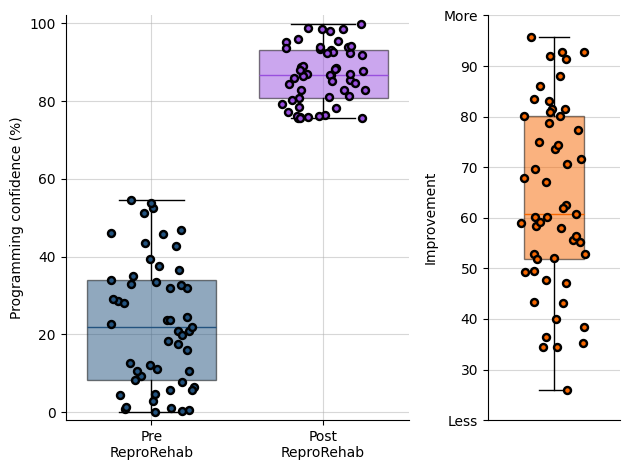

Here is the Python script that generated this plot:

# import libraries
import matplotlib.pyplot as plt
import numpy as np

import matplotlib as mpl

# Specificy plot parameters
mpl.rcParams.update(
    {"font.size": 20, "text.color": "white", "font.family": "Times New Roman"}
)
plt.style.use("default")

# Generate Data
numb_data_points = 53
pre = np.random.uniform(low=0, high=55, size=numb_data_points)
post = np.random.uniform(low=75, high=100, size=numb_data_points)
data = [pre, post]
post_minus_pre_diff = [post - pre]

data_labels = [
    "Pre\nReproRehab",
    "Post\nReproRehab",
]

color_codes = [[0.1373, 0.3255, 0.4980], [0.5961, 0.3098, 0.8706]]  # Pre, Post
diff_color = [[0.9686, 0.4039, 0]]

# Create Figure
fig = plt.figure()
shapeRowVal = 1
shapeColVal = 3

ax_pre_post = plt.subplot2grid(shape=(shapeRowVal, shapeColVal), loc=(0, 0), colspan=2)
ax_diff = plt.subplot2grid(shape=(shapeRowVal, shapeColVal), loc=(0, 2), colspan=2)


# Create box plots
box_plot_width = 0.75
box_plot_width_diff = 0.45

b_plot_diff = ax_diff.boxplot(
    x=post_minus_pre_diff,
    widths=box_plot_width_diff,
    patch_artist=True,
)

b_plot_post_pre = ax_pre_post.boxplot(
    x=data,
    labels=data_labels,
    widths=box_plot_width,
    patch_artist=True,
)


# Adjust boxplot colors
def configure_box_plot_style(box_plot, face_colors):
    for patch, color_code, medians in zip(
        box_plot["boxes"], face_colors, box_plot["medians"]
    ):
        patch.set_facecolor(color_code)
        patch.set_alpha(0.5)
        medians.set_color(color_code)


configure_box_plot_style(b_plot_post_pre, color_codes)
configure_box_plot_style(b_plot_diff, diff_color)


# Create Scatter plots
def plot_jittered_scatter_points(ax, y_data, jitter_width, colors):
    for idx, y_data in enumerate(y_data):
        x_values = np.ones(len(y_data)) * (idx + 1) + np.random.uniform(
            -jitter_width, jitter_width, len(y_data)
        )
        ax.scatter(
            x_values,
            y_data,
            color=colors[idx],
            edgecolors="black",
            linewidths=1.75,
            s=scatter_size,
            zorder=20,
        )

scatter_size = 25
jitter_width = box_plot_width / 3

plot_jittered_scatter_points(ax_pre_post, data, jitter_width, color_codes)
plot_jittered_scatter_points(ax_diff, post_minus_pre_diff, jitter_width, diff_color)


# Finalize figures
ax_pre_post.grid(alpha=0.5)
ax_pre_post.set_ylim(-2, 102)
ax_pre_post.spines[["top", "right"]].set_visible(False)
ax_pre_post.set_ylabel("Programming confidence (%)")

ax_diff.grid(alpha=0.5)
ax_diff.set_ylim(20, 95)
ax_diff.spines[["top", "right"]].set_visible(False)
ax_diff.set_ylabel("Improvement")
ax_diff.set_xticks([])

# change y labels
y_labels = [t._text for t in ax_diff.get_yticklabels()[1:-1]]
y_values = [v._y for v in ax_diff.get_yticklabels()]
ax_diff.set_yticks(ticks=y_values, labels=["Less"] + y_labels + ["More"])


fig.tight_layout()
plt.show()
